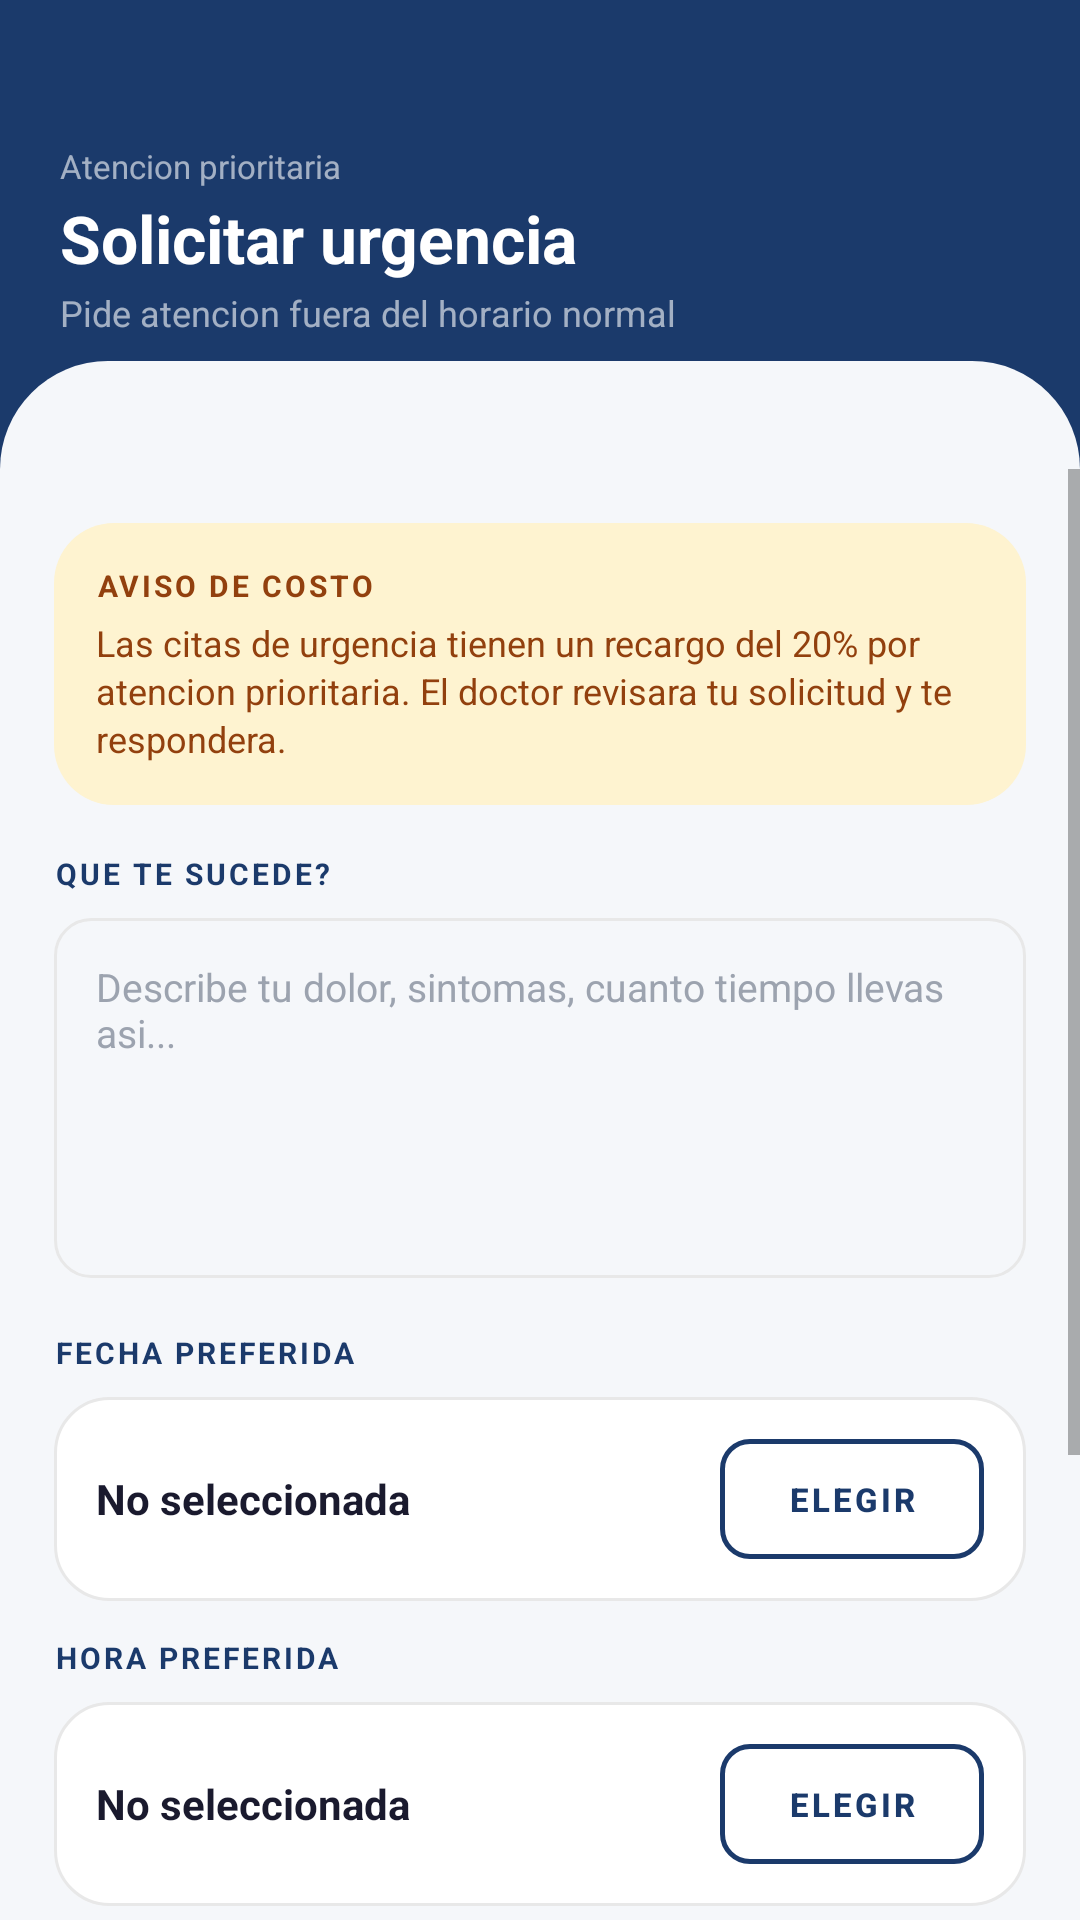

Android layout source for this screen:
<!-- AndroidManifest.xml: application theme Theme.Odontoconnect -->
<!-- res/layout/activity_solicitud_urgencia.xml -->
<?xml version="1.0" encoding="utf-8"?>
<LinearLayout xmlns:android="http://schemas.android.com/apk/res/android"
    xmlns:app="http://schemas.android.com/apk/res-auto"
    android:layout_width="match_parent"
    android:layout_height="match_parent"
    android:orientation="vertical"
    android:background="@color/fondo_app">

    <FrameLayout
        android:layout_width="match_parent"
        android:layout_height="wrap_content"
        android:background="@color/navy">

        <LinearLayout
            android:layout_width="match_parent"
            android:layout_height="wrap_content"
            android:orientation="vertical"
            android:paddingTop="48dp"
            android:paddingBottom="44dp"
            android:paddingHorizontal="20dp">

            <TextView
                android:layout_width="wrap_content"
                android:layout_height="wrap_content"
                android:text="Atencion prioritaria"
                android:textColor="#99FFFFFF"
                android:textSize="11sp"/>

            <TextView
                android:layout_width="wrap_content"
                android:layout_height="wrap_content"
                android:text="Solicitar urgencia"
                android:textColor="@color/blanco"
                android:textSize="22sp"
                android:textStyle="bold"
                android:layout_marginTop="2dp"/>

            <TextView
                android:layout_width="wrap_content"
                android:layout_height="wrap_content"
                android:text="Pide atencion fuera del horario normal"
                android:textColor="#99FFFFFF"
                android:textSize="12sp"
                android:layout_marginTop="2dp"/>
        </LinearLayout>

        <View
            android:layout_width="match_parent"
            android:layout_height="36dp"
            android:layout_gravity="bottom"
            android:background="@drawable/bg_wave_bottom"/>
    </FrameLayout>

    <ScrollView
        android:layout_width="match_parent"
        android:layout_height="0dp"
        android:layout_weight="1">

        <LinearLayout
            android:layout_width="match_parent"
            android:layout_height="wrap_content"
            android:orientation="vertical"
            android:padding="18dp">

            
            <LinearLayout
                android:layout_width="match_parent"
                android:layout_height="wrap_content"
                android:background="@drawable/bg_tag_gold"
                android:orientation="vertical"
                android:padding="14dp"
                android:layout_marginBottom="16dp">
                <TextView
                    android:layout_width="wrap_content"
                    android:layout_height="wrap_content"
                    android:text="AVISO DE COSTO"
                    android:textColor="#92400E"
                    android:textSize="10sp"
                    android:textStyle="bold"
                    android:letterSpacing="0.1"
                    android:layout_marginBottom="4dp"/>
                <TextView
                    android:layout_width="match_parent"
                    android:layout_height="wrap_content"
                    android:text="Las citas de urgencia tienen un recargo del 20% por atencion prioritaria. El doctor revisara tu solicitud y te respondera."
                    android:textColor="#92400E"
                    android:textSize="12sp"
                    android:lineSpacingExtra="2dp"/>
            </LinearLayout>

            
            <TextView
                android:layout_width="wrap_content"
                android:layout_height="wrap_content"
                android:text="QUE TE SUCEDE?"
                android:textColor="@color/navy"
                android:textSize="10sp"
                android:textStyle="bold"
                android:letterSpacing="0.1"
                android:layout_marginBottom="8dp"/>

            <EditText
                android:id="@+id/etDescripcionUrgencia"
                android:layout_width="match_parent"
                android:layout_height="wrap_content"
                android:minHeight="120dp"
                android:background="@drawable/bg_input_smartie"
                android:padding="14dp"
                android:hint="Describe tu dolor, sintomas, cuanto tiempo llevas asi..."
                android:textColorHint="@color/texto_hint"
                android:textColor="@color/texto_primario"
                android:textSize="13sp"
                android:inputType="textMultiLine|textCapSentences"
                android:gravity="top|start"
                android:layout_marginBottom="18dp"/>

            
            <TextView
                android:layout_width="wrap_content"
                android:layout_height="wrap_content"
                android:text="FECHA PREFERIDA"
                android:textColor="@color/navy"
                android:textSize="10sp"
                android:textStyle="bold"
                android:letterSpacing="0.1"
                android:layout_marginBottom="8dp"/>

            <LinearLayout
                android:layout_width="match_parent"
                android:layout_height="wrap_content"
                android:background="@drawable/bg_card_white"
                android:orientation="horizontal"
                android:gravity="center_vertical"
                android:padding="14dp"
                android:layout_marginBottom="12dp">

                <TextView
                    android:id="@+id/tvFechaPreferida"
                    android:layout_width="0dp"
                    android:layout_height="wrap_content"
                    android:layout_weight="1"
                    android:text="No seleccionada"
                    android:textColor="@color/texto_primario"
                    android:textSize="14sp"
                    android:textStyle="bold"/>

                <com.google.android.material.button.MaterialButton
                    android:id="@+id/btnSeleccionarFecha"
                    style="@style/Widget.MaterialComponents.Button.OutlinedButton"
                    android:layout_width="wrap_content"
                    android:layout_height="40dp"
                    android:text="Elegir"
                    android:textColor="@color/navy"
                    android:textSize="11sp"
                    android:textStyle="bold"
                    app:strokeColor="@color/navy"
                    app:strokeWidth="1.5dp"
                    app:cornerRadius="10dp"
                    android:insetTop="0dp"
                    android:insetBottom="0dp"
                    android:stateListAnimator="@null"/>
            </LinearLayout>

            
            <TextView
                android:layout_width="wrap_content"
                android:layout_height="wrap_content"
                android:text="HORA PREFERIDA"
                android:textColor="@color/navy"
                android:textSize="10sp"
                android:textStyle="bold"
                android:letterSpacing="0.1"
                android:layout_marginBottom="8dp"/>

            <LinearLayout
                android:layout_width="match_parent"
                android:layout_height="wrap_content"
                android:background="@drawable/bg_card_white"
                android:orientation="horizontal"
                android:gravity="center_vertical"
                android:padding="14dp"
                android:layout_marginBottom="20dp">

                <TextView
                    android:id="@+id/tvHoraPreferida"
                    android:layout_width="0dp"
                    android:layout_height="wrap_content"
                    android:layout_weight="1"
                    android:text="No seleccionada"
                    android:textColor="@color/texto_primario"
                    android:textSize="14sp"
                    android:textStyle="bold"/>

                <com.google.android.material.button.MaterialButton
                    android:id="@+id/btnSeleccionarHora"
                    style="@style/Widget.MaterialComponents.Button.OutlinedButton"
                    android:layout_width="wrap_content"
                    android:layout_height="40dp"
                    android:text="Elegir"
                    android:textColor="@color/navy"
                    android:textSize="11sp"
                    android:textStyle="bold"
                    app:strokeColor="@color/navy"
                    app:strokeWidth="1.5dp"
                    app:cornerRadius="10dp"
                    android:insetTop="0dp"
                    android:insetBottom="0dp"
                    android:stateListAnimator="@null"/>
            </LinearLayout>

            <TextView
                android:layout_width="match_parent"
                android:layout_height="wrap_content"
                android:background="@drawable/bg_card_glass"
                android:padding="12dp"
                android:text="El doctor puede proponerte una fecha/hora diferente segun su disponibilidad. Recibiras una notificacion con su respuesta."
                android:textColor="@color/navy"
                android:textSize="11sp"
                android:gravity="center"
                android:layout_marginBottom="16dp"/>

            <com.google.android.material.button.MaterialButton
                android:id="@+id/btnEnviarSolicitud"
                android:layout_width="match_parent"
                android:layout_height="54dp"
                android:text="Enviar solicitud de urgencia"
                android:textColor="@color/blanco"
                android:textStyle="bold"
                app:backgroundTint="@color/color_rechazada"
                app:cornerRadius="14dp"
                android:insetTop="0dp"
                android:insetBottom="0dp"
                android:layout_marginBottom="10dp"
                android:stateListAnimator="@null"/>

            <com.google.android.material.button.MaterialButton
                android:id="@+id/btnCancelar"
                style="@style/Widget.MaterialComponents.Button.OutlinedButton"
                android:layout_width="match_parent"
                android:layout_height="50dp"
                android:text="Cancelar"
                android:textColor="@color/navy"
                android:textStyle="bold"
                app:strokeColor="@color/navy"
                app:strokeWidth="1.5dp"
                app:cornerRadius="12dp"
                android:insetTop="0dp"
                android:insetBottom="0dp"
                android:stateListAnimator="@null"/>
        </LinearLayout>
    </ScrollView>
</LinearLayout>
<!-- resources referenced by this layout -->
<resources>
  <color name="blanco">#FFFFFF</color>
  <color name="color_rechazada">#EF4444</color>
  <color name="fondo_app">#F5F7FA</color>
  <color name="navy">#1B3A6B</color>
  <color name="texto_hint">#9CA3AF</color>
  <color name="texto_primario">#1A1A2E</color>
  <!-- drawable bg_card_glass (drawable) -->
  <?xml version="1.0" encoding="utf-8"?>
  <shape xmlns:android="http://schemas.android.com/apk/res/android" android:shape="rectangle">
      <solid android:color="#1AFFFFFF"/>
      <corners android:radius="16dp"/>
      <stroke android:width="1dp" android:color="#33FFFFFF"/>
  </shape>
  <!-- drawable bg_card_white (drawable) -->
  <?xml version="1.0" encoding="utf-8"?>
  <shape xmlns:android="http://schemas.android.com/apk/res/android" android:shape="rectangle">
      <solid android:color="#FFFFFF"/>
      <corners android:radius="18dp"/>
      <stroke android:width="1dp" android:color="#E8E8E8"/>
  </shape>
  <!-- drawable bg_input_smartie (drawable) -->
  <?xml version="1.0" encoding="utf-8"?>
  <selector xmlns:android="http://schemas.android.com/apk/res/android">
      <item android:state_focused="true">
          <shape android:shape="rectangle">
              <solid android:color="#F5F7FA"/>
              <corners android:radius="12dp"/>
              <stroke android:width="1.5dp" android:color="#1B3A6B"/>
          </shape>
      </item>
      <item>
          <shape android:shape="rectangle">
              <solid android:color="#F5F7FA"/>
              <corners android:radius="12dp"/>
              <stroke android:width="1dp" android:color="#E8E8E8"/>
          </shape>
      </item>
  </selector>
  <!-- drawable bg_tag_gold (drawable) -->
  <?xml version="1.0" encoding="utf-8"?>
  <shape xmlns:android="http://schemas.android.com/apk/res/android" android:shape="rectangle">
      <solid android:color="#FEF3D0"/>
      <corners android:radius="20dp"/>
  </shape>
  <!-- drawable bg_wave_bottom (drawable) -->
  <?xml version="1.0" encoding="utf-8"?>
  <shape xmlns:android="http://schemas.android.com/apk/res/android" android:shape="rectangle">
      <solid android:color="#F5F7FA"/>
      <corners android:topLeftRadius="40dp" android:topRightRadius="40dp"/>
  </shape>
  <color name="navy_dark">#122850</color>
  <color name="gold">#E8A830</color>
  <style name="BotonNavy" parent="Widget.MaterialComponents.Button">
          <item name="backgroundTint">@color/navy</item>
          <item name="android:textColor">@color/blanco</item>
          <item name="cornerRadius">14dp</item>
          <item name="android:textStyle">bold</item>
          <item name="android:textSize">14sp</item>
          <item name="elevation">0dp</item>
          <item name="android:stateListAnimator">@null</item>
      </style>
  <style name="CardSmartie" parent="Widget.MaterialComponents.CardView">
          <item name="cardCornerRadius">18dp</item>
          <item name="cardElevation">0dp</item>
          <item name="cardBackgroundColor">@color/fondo_card</item>
          <item name="strokeColor">@color/gris_claro</item>
          <item name="strokeWidth">1dp</item>
      </style>
  <style name="TransicionSuave" parent="@android:style/Animation.Activity">
          <item name="android:activityOpenEnterAnimation">@anim/slide_in_right</item>
          <item name="android:activityOpenExitAnimation">@anim/slide_out_left</item>
          <item name="android:activityCloseEnterAnimation">@anim/slide_in_left</item>
          <item name="android:activityCloseExitAnimation">@anim/slide_out_right</item>
      </style>
  <color name="fondo_card">#FFFFFF</color>
  <color name="gris_claro">#E8E8E8</color>
</resources>
